Run: headless pygame with SDL's dummy video driver; simulated clock (each Clock.tick advances the game by its frame time, no real sleeping); random seed 0; keys injected as events and as key.get_pressed() state; no mouse input.
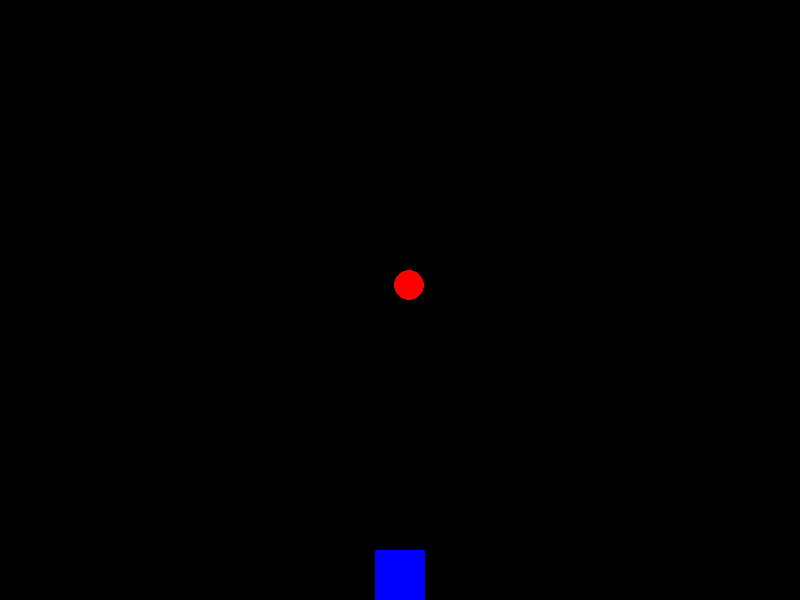
Frame 1 of 4 · flips 1–60 · no input
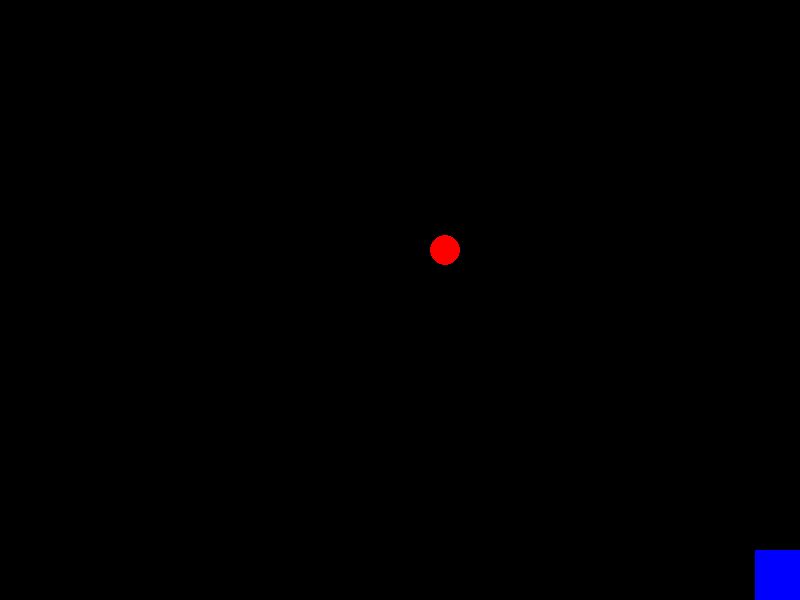
Frame 2 of 4 · flips 61–180 · tapped SPACE, RETURN · held RIGHT (→), D
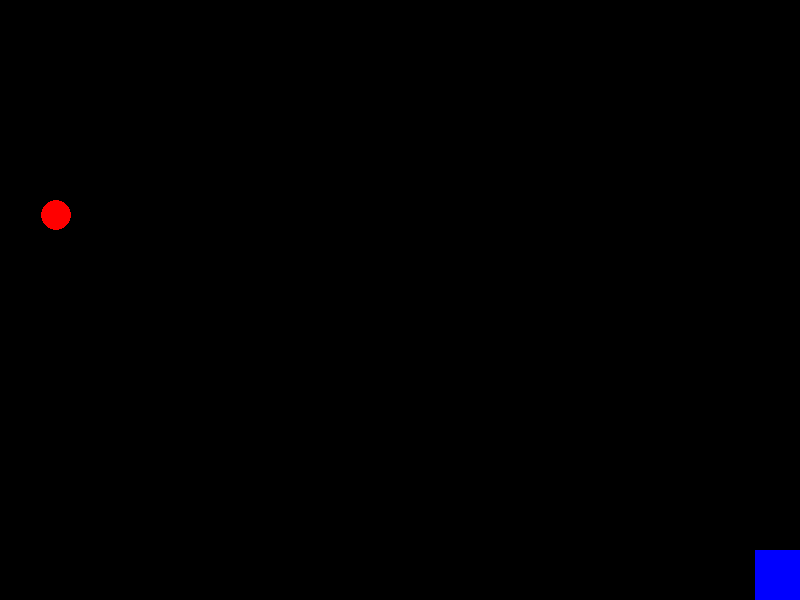
Frame 3 of 4 · flips 181–300 · held DOWN (↓), S
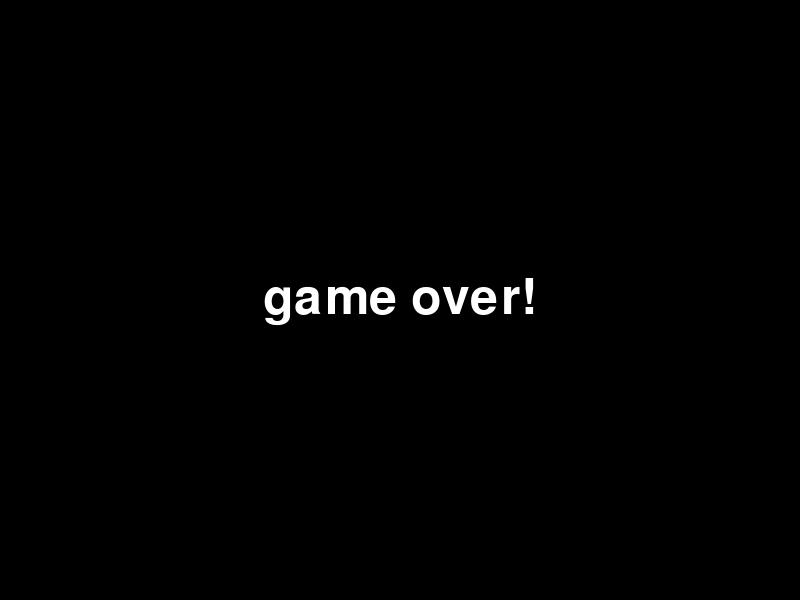
Frame 4 of 4 · flips 301–420 · held LEFT (←), A, UP (↑), W

The pygame program that drew these frames:

import pygame 
import random 


pygame.init()

screen_width = 800
screen_height = 600
screen = pygame.display.set_mode((screen_width, screen_height))
pygame.display.set_caption("Avoid the ball!")
clock = pygame.time.Clock()

black = (0, 0, 0)
white = (255, 255, 255)
red = (255, 0, 0)
blue = (0, 0, 255)

player_size = 50
player_x = (screen_width - player_size) // 2
player_y = screen_height - player_size
player_rect = pygame.Rect(player_x, player_y, player_size, player_size)
player_speed = 10

ball_size = 30
ball_x = random.randint(0, screen_width - ball_size)
ball_y = -ball_size 
ball_rect = pygame.Rect(ball_x, ball_y, ball_size, ball_size)
ball_speed = 5

running = True 
game_over = False 

while running:
    for event in pygame.event.get():
        if event.type == pygame.QUIT:
            running = False
    
    if not game_over:
        keys = pygame.key.get_pressed()
        if keys[pygame.K_LEFT] and player_rect.x > 0:
            player_rect.x -= player_speed
        if keys[pygame.K_RIGHT] and player_rect.x < screen_width - player_size:
            player_rect.x += player_speed

        ball_rect.y += ball_speed
        if ball_rect.y > screen_height:
            ball_rect.x = random.randint(0, screen_width - ball_size)
            ball_rect.y = -ball_size 
        
        if player_rect.colliderect(ball_rect):
            game_over = True 
    
    screen.fill(black)

    if not game_over:
        pygame.draw.rect(screen, blue, player_rect)
        pygame.draw.ellipse(screen, red, ball_rect)
    else:
        font = pygame.font.Font(None, 74)
        text = font.render("game over!", True, white)
        text_rect = text.get_rect(center=(screen_width // 2, screen_height // 2))
        screen.blit(text, text_rect)
    
    pygame.display.flip()
    clock.tick(60)

pygame.quit()
